Run: headless pygame with SDL's dummy video driver; simulated clock (each Clock.tick advances the game by its frame time, no real sleeping); random seed 0; keys injected as events and as key.get_pressed() state; mouse plan: one left click at the window centre at the start of phase 2, then a move to the lower-right quarter at the start of phase 3.
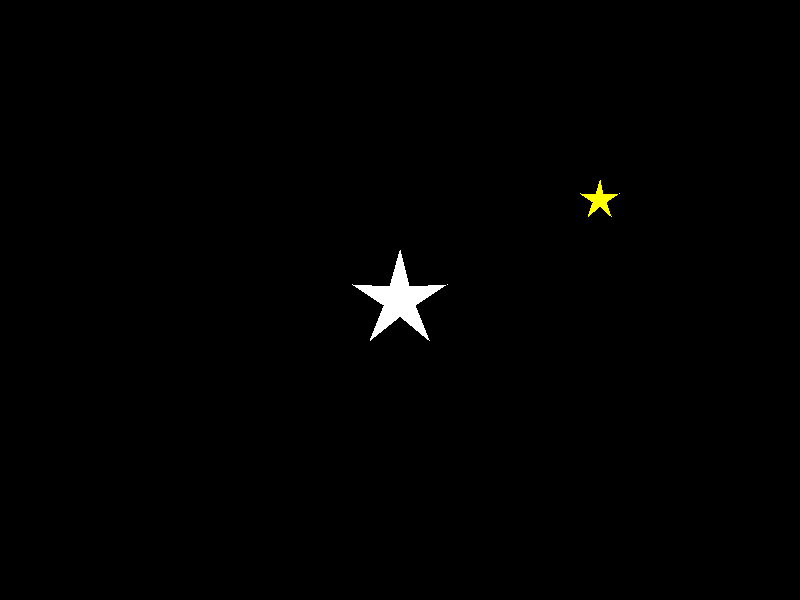
Frame 1 of 4 · flips 1–60 · no input
Frame 2 of 4 · flips 61–180 · clicked the window centre · tapped SPACE, RETURN · held RIGHT (→), D · screen unchanged from frame 1, image omitted
Frame 3 of 4 · flips 181–300 · moved the mouse to the lower-right quarter · held DOWN (↓), S · screen unchanged from frame 2, image omitted
Frame 4 of 4 · flips 301–420 · held LEFT (←), A, UP (↑), W · screen unchanged from frame 3, image omitted

The pygame program that drew these frames:

# James Feng
# star.py
# A function that given a position, size, and color, uses pygame to draw a star of that size
# at that position, using that color.

import pygame
import sys

from math import *

WS = (800, 600)
display = pygame.display.set_mode(WS)
clock = pygame.time.Clock()

def star(pos: tuple, size: int, color: tuple) -> None:
        points = [] # Contains the points used by pygame to draw the star.

        # A star has 10 vertices, and every other angle is a 'concave' angle and the others are 'convex' angles.
        # Knowing this, we can iterate through the 10 angles, alternating between long and short distances from the center,
        # and find all the points we need to draw the star.
        for ang in range(0,360,36):
                if (ang / 36) % 2 == 0:
                        ang = radians(ang+90)
                        points.append((pos[0] + cos(ang)*size, pos[1] - sin(ang)*size))
                else:
                        ang = radians(ang+90)
                        points.append((pos[0] + cos(ang)*size/3, pos[1] - sin(ang)*size/3))

        pygame.draw.polygon(display, color, points)

# Testing the function.
star((400,300), 50, (255,255,255))
star((600,200), 20, (255,255,0))

while True:
        for event in pygame.event.get():
                if event.type == pygame.QUIT:
                        pygame.quit()
                        sys.exit()

        mx, my = pygame.mouse.get_pos()
        mb = pygame.mouse.get_pressed()
        
        pygame.display.flip()
        clock.tick(60)
